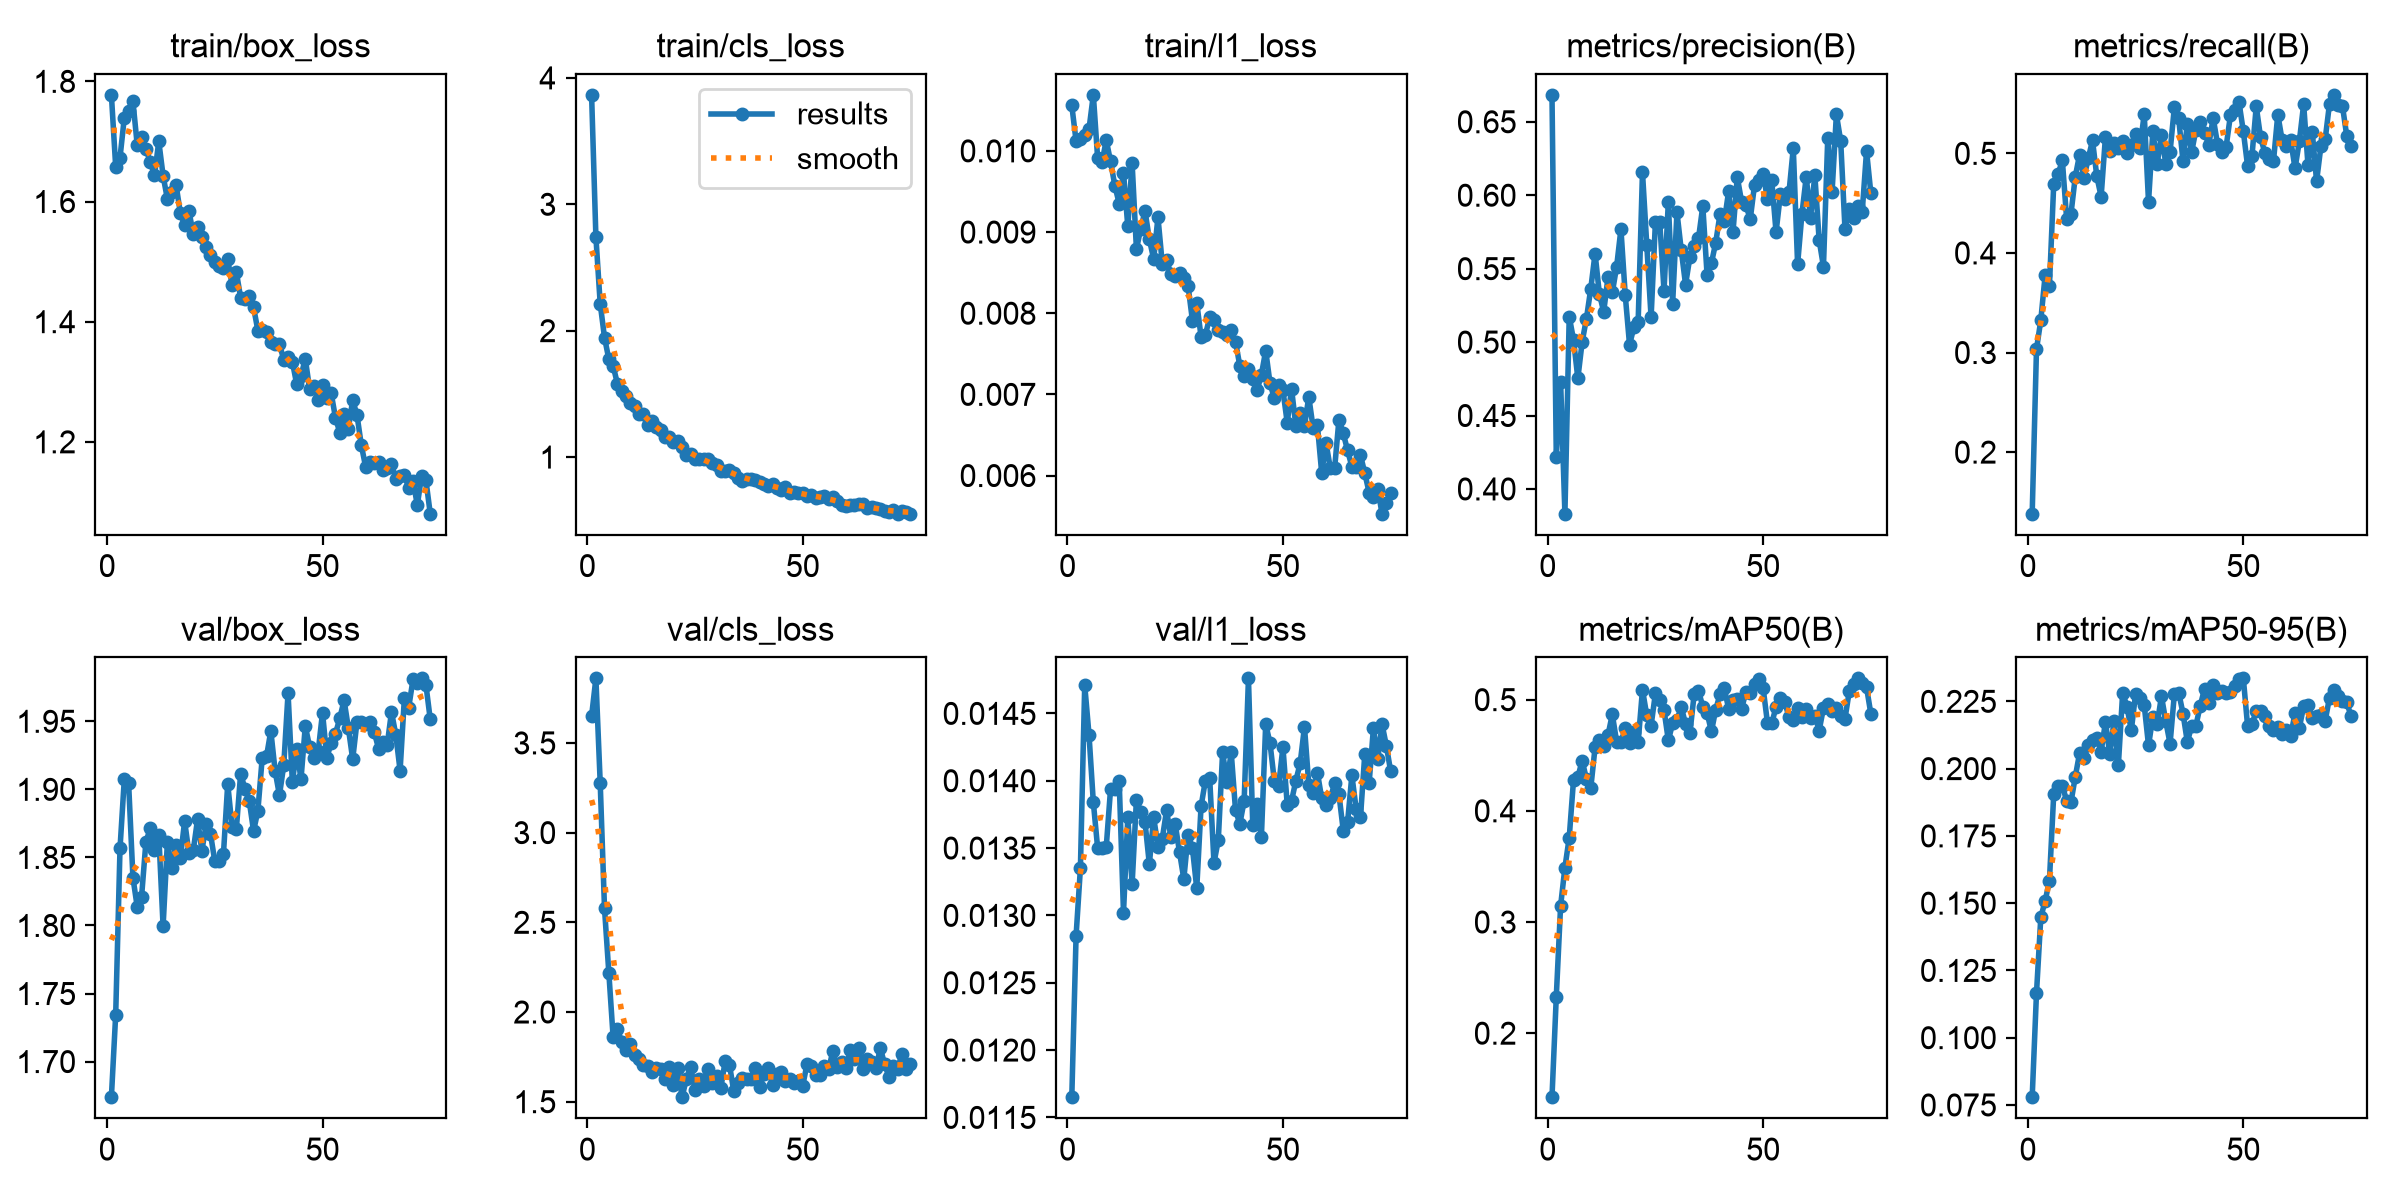

The file beside this chart, header and first rows:
epoch, time, train/box_loss, train/cls_loss, train/l1_loss, metrics/precision(B), metrics/recall(B), metrics/mAP50(B), metrics/mAP50-95(B), val/box_loss, val/cls_loss, val/l1_loss, lr/pg0, lr/pg1, lr/pg2
1, 14.38, 1.778, 3.866, 0.01056, 0.6683, 0.1382, 0.1424, 0.07788, 1.674, 3.649, 0.01165, 0.0002106, 0.0002106, 0.0002106
2, 24.28, 1.658, 2.742, 0.01012, 0.4217, 0.3034, 0.2329, 0.1166, 1.734, 3.86, 0.01285, 0.0004315, 0.0004315, 0.0004315
3, 34.42, 1.673, 2.213, 0.01015, 0.4729, 0.3325, 0.3145, 0.1447, 1.857, 3.278, 0.01335, 0.000651, 0.000651, 0.000651
4, 44.34, 1.74, 1.946, 0.01019, 0.3831, 0.3774, 0.349, 0.1508, 1.907, 2.577, 0.01471, 0.0006604, 0.0006604, 0.0006604
5, 53.67, 1.751, 1.775, 0.01027, 0.5174, 0.3668, 0.3759, 0.1584, 1.904, 2.22, 0.01434, 0.0006582, 0.0006582, 0.0006582
6, 63.77, 1.767, 1.721, 0.01069, 0.5015, 0.4693, 0.4279, 0.1905, 1.835, 1.859, 0.01384, 0.000656, 0.000656, 0.000656
7, 73.33, 1.694, 1.579, 0.00991, 0.4752, 0.4791, 0.4302, 0.1936, 1.814, 1.903, 0.0135, 0.0006538, 0.0006538, 0.0006538
8, 83.3, 1.707, 1.519, 0.00986, 0.5001, 0.4929, 0.4452, 0.1936, 1.821, 1.835, 0.0135, 0.0006516, 0.0006516, 0.0006516
9, 93.01, 1.688, 1.481, 0.01013, 0.5161, 0.4341, 0.4286, 0.188, 1.861, 1.789, 0.01351, 0.0006494, 0.0006494, 0.0006494
10, 101.2, 1.666, 1.431, 0.00987, 0.5364, 0.4392, 0.4205, 0.1875, 1.871, 1.821, 0.01394, 0.0006472, 0.0006472, 0.0006472
11, 109.5, 1.644, 1.401, 0.00957, 0.5603, 0.4766, 0.4571, 0.197, 1.855, 1.76, 0.01394, 0.000645, 0.000645, 0.000645
12, 119.4, 1.7, 1.338, 0.00935, 0.5328, 0.4987, 0.4635, 0.2058, 1.867, 1.738, 0.014, 0.0006428, 0.0006428, 0.0006428
13, 129, 1.643, 1.344, 0.00973, 0.5206, 0.4753, 0.4587, 0.204, 1.799, 1.704, 0.01302, 0.0006406, 0.0006406, 0.0006406
14, 137.2, 1.604, 1.25, 0.00907, 0.5442, 0.4948, 0.4682, 0.2086, 1.861, 1.701, 0.01373, 0.0006384, 0.0006384, 0.0006384
15, 147, 1.615, 1.286, 0.00985, 0.5338, 0.5129, 0.4868, 0.2107, 1.842, 1.666, 0.01323, 0.0006362, 0.0006362, 0.0006362
16, 156.3, 1.628, 1.238, 0.00879, 0.5513, 0.4769, 0.4621, 0.2114, 1.859, 1.686, 0.01386, 0.000634, 0.000634, 0.000634
17, 166.3, 1.581, 1.212, 0.00904, 0.5769, 0.4566, 0.4617, 0.2063, 1.849, 1.684, 0.01377, 0.0006318, 0.0006318, 0.0006318
18, 174.6, 1.561, 1.161, 0.00926, 0.5319, 0.5165, 0.4742, 0.2173, 1.877, 1.628, 0.01369, 0.0006296, 0.0006296, 0.0006296
19, 184.7, 1.584, 1.162, 0.00891, 0.4982, 0.5028, 0.4607, 0.2053, 1.853, 1.696, 0.01338, 0.0006274, 0.0006274, 0.0006274
20, 192.9, 1.547, 1.116, 0.00867, 0.51, 0.51, 0.4713, 0.2178, 1.855, 1.596, 0.01373, 0.0006252, 0.0006252, 0.0006252
21, 202.8, 1.558, 1.124, 0.00918, 0.5139, 0.5056, 0.462, 0.2014, 1.878, 1.687, 0.01351, 0.000623, 0.000623, 0.000623
22, 211.1, 1.54, 1.081, 0.00861, 0.6157, 0.5123, 0.5089, 0.2283, 1.855, 1.525, 0.01357, 0.0006208, 0.0006208, 0.0006208
23, 220.5, 1.524, 1.013, 0.00866, 0.566, 0.5002, 0.4859, 0.223, 1.875, 1.628, 0.01378, 0.0006186, 0.0006186, 0.0006186
24, 228.7, 1.511, 1.026, 0.00848, 0.5168, 0.5083, 0.4766, 0.2142, 1.867, 1.694, 0.01358, 0.0006164, 0.0006164, 0.0006164
25, 237, 1.499, 0.9862, 0.00846, 0.5817, 0.5196, 0.5057, 0.2278, 1.847, 1.566, 0.01368, 0.0006142, 0.0006142, 0.0006142
26, 245.3, 1.492, 0.9852, 0.0085, 0.582, 0.5054, 0.4993, 0.2262, 1.847, 1.626, 0.01347, 0.000612, 0.000612, 0.000612
27, 253.6, 1.489, 0.9826, 0.00844, 0.5349, 0.5394, 0.4906, 0.2235, 1.852, 1.585, 0.01327, 0.0006098, 0.0006098, 0.0006098
28, 261.9, 1.504, 0.9847, 0.00833, 0.5955, 0.4512, 0.4634, 0.2086, 1.904, 1.683, 0.0136, 0.0006076, 0.0006076, 0.0006076
29, 270.2, 1.462, 0.9559, 0.00791, 0.5261, 0.522, 0.4786, 0.2192, 1.872, 1.603, 0.0135, 0.0006054, 0.0006054, 0.0006054
30, 278.4, 1.483, 0.9336, 0.00813, 0.5885, 0.4892, 0.4819, 0.2165, 1.871, 1.645, 0.0132, 0.0006032, 0.0006032, 0.0006032
31, 286.7, 1.44, 0.8926, 0.00771, 0.5626, 0.5187, 0.4931, 0.2269, 1.912, 1.578, 0.01381, 0.000601, 0.000601, 0.000601
32, 294.9, 1.437, 0.8875, 0.00773, 0.5391, 0.4895, 0.4784, 0.2176, 1.9, 1.726, 0.014, 0.0005988, 0.0005988, 0.0005988
33, 303.2, 1.443, 0.8992, 0.00795, 0.5579, 0.5017, 0.4697, 0.2093, 1.891, 1.706, 0.01402, 0.0005966, 0.0005966, 0.0005966
34, 311.5, 1.424, 0.8756, 0.00792, 0.5657, 0.5464, 0.505, 0.2278, 1.869, 1.557, 0.01339, 0.0005944, 0.0005944, 0.0005944
35, 319.6, 1.385, 0.8315, 0.00779, 0.5706, 0.5351, 0.508, 0.2283, 1.884, 1.602, 0.01356, 0.0005922, 0.0005922, 0.0005922
36, 329.6, 1.386, 0.8134, 0.00777, 0.5926, 0.4922, 0.4937, 0.2205, 1.923, 1.632, 0.01421, 0.00059, 0.00059, 0.00059
37, 337.4, 1.383, 0.8272, 0.00773, 0.5454, 0.5292, 0.488, 0.21, 1.924, 1.628, 0.01399, 0.0005878, 0.0005878, 0.0005878
38, 345.6, 1.366, 0.8302, 0.00779, 0.5538, 0.5011, 0.4714, 0.2157, 1.943, 1.624, 0.01421, 0.0005856, 0.0005856, 0.0005856
39, 354, 1.363, 0.8216, 0.00765, 0.5677, 0.5239, 0.4911, 0.216, 1.913, 1.687, 0.01378, 0.0005834, 0.0005834, 0.0005834
40, 362.2, 1.363, 0.7993, 0.00735, 0.5872, 0.5318, 0.505, 0.2234, 1.896, 1.58, 0.01368, 0.0005812, 0.0005812, 0.0005812
41, 370.4, 1.337, 0.7874, 0.00723, 0.5824, 0.5209, 0.5103, 0.2296, 1.918, 1.653, 0.01385, 0.000579, 0.000579, 0.000579
42, 380.4, 1.341, 0.7715, 0.00731, 0.6027, 0.5087, 0.4915, 0.2244, 1.971, 1.689, 0.01476, 0.0005768, 0.0005768, 0.0005768
43, 388.2, 1.333, 0.7869, 0.00719, 0.5746, 0.5357, 0.4994, 0.2312, 1.905, 1.594, 0.01367, 0.0005746, 0.0005746, 0.0005746
44, 398.2, 1.296, 0.7518, 0.00705, 0.6123, 0.5097, 0.5007, 0.2281, 1.93, 1.652, 0.01383, 0.0005724, 0.0005724, 0.0005724
45, 405.9, 1.31, 0.7368, 0.00724, 0.5956, 0.5017, 0.4916, 0.2289, 1.907, 1.668, 0.01358, 0.0005702, 0.0005702, 0.0005702
46, 414.1, 1.338, 0.7661, 0.00754, 0.5936, 0.5064, 0.507, 0.228, 1.947, 1.615, 0.01442, 0.000568, 0.000568, 0.000568
47, 422.3, 1.288, 0.7123, 0.00714, 0.5835, 0.5381, 0.5057, 0.2285, 1.931, 1.626, 0.01428, 0.0005657, 0.0005657, 0.0005657
48, 430.6, 1.293, 0.7229, 0.00695, 0.6069, 0.5434, 0.5137, 0.2308, 1.923, 1.606, 0.014, 0.0005635, 0.0005635, 0.0005635
49, 438.3, 1.269, 0.7174, 0.00711, 0.6106, 0.5512, 0.5182, 0.2331, 1.928, 1.618, 0.01396, 0.0005613, 0.0005613, 0.0005613
50, 448.3, 1.295, 0.7129, 0.00705, 0.6147, 0.5221, 0.5103, 0.2335, 1.956, 1.589, 0.01425, 0.0005591, 0.0005591, 0.0005591
51, 457.8, 1.274, 0.6929, 0.00665, 0.5974, 0.4869, 0.4793, 0.2157, 1.923, 1.71, 0.01382, 0.0005569, 0.0005569, 0.0005569
52, 466, 1.281, 0.6983, 0.00707, 0.6101, 0.4972, 0.4787, 0.2164, 1.934, 1.698, 0.01385, 0.0005547, 0.0005547, 0.0005547
53, 474.2, 1.24, 0.675, 0.00661, 0.5748, 0.5472, 0.4935, 0.2215, 1.941, 1.649, 0.014, 0.0005525, 0.0005525, 0.0005525
54, 482.5, 1.216, 0.6823, 0.00677, 0.6005, 0.516, 0.5019, 0.2213, 1.952, 1.651, 0.01413, 0.0005503, 0.0005503, 0.0005503
55, 490.7, 1.246, 0.6912, 0.00661, 0.5975, 0.5005, 0.4983, 0.2195, 1.965, 1.697, 0.0144, 0.0005481, 0.0005481, 0.0005481
56, 498.9, 1.222, 0.672, 0.00697, 0.6019, 0.4938, 0.4842, 0.2158, 1.945, 1.68, 0.01397, 0.0005459, 0.0005459, 0.0005459
57, 507.2, 1.27, 0.6858, 0.00659, 0.6321, 0.4923, 0.4817, 0.2145, 1.922, 1.783, 0.01391, 0.0005437, 0.0005437, 0.0005437
58, 515.4, 1.244, 0.6529, 0.00662, 0.5529, 0.539, 0.4923, 0.2156, 1.95, 1.695, 0.01406, 0.0005415, 0.0005415, 0.0005415
59, 523.9, 1.195, 0.623, 0.00603, 0.5872, 0.5133, 0.4847, 0.2127, 1.95, 1.723, 0.01387, 0.0005393, 0.0005393, 0.0005393
60, 532.1, 1.158, 0.6107, 0.0064, 0.6125, 0.5076, 0.4914, 0.2143, 1.948, 1.686, 0.01382, 0.0005371, 0.0005371, 0.0005371
... 15 more rows
